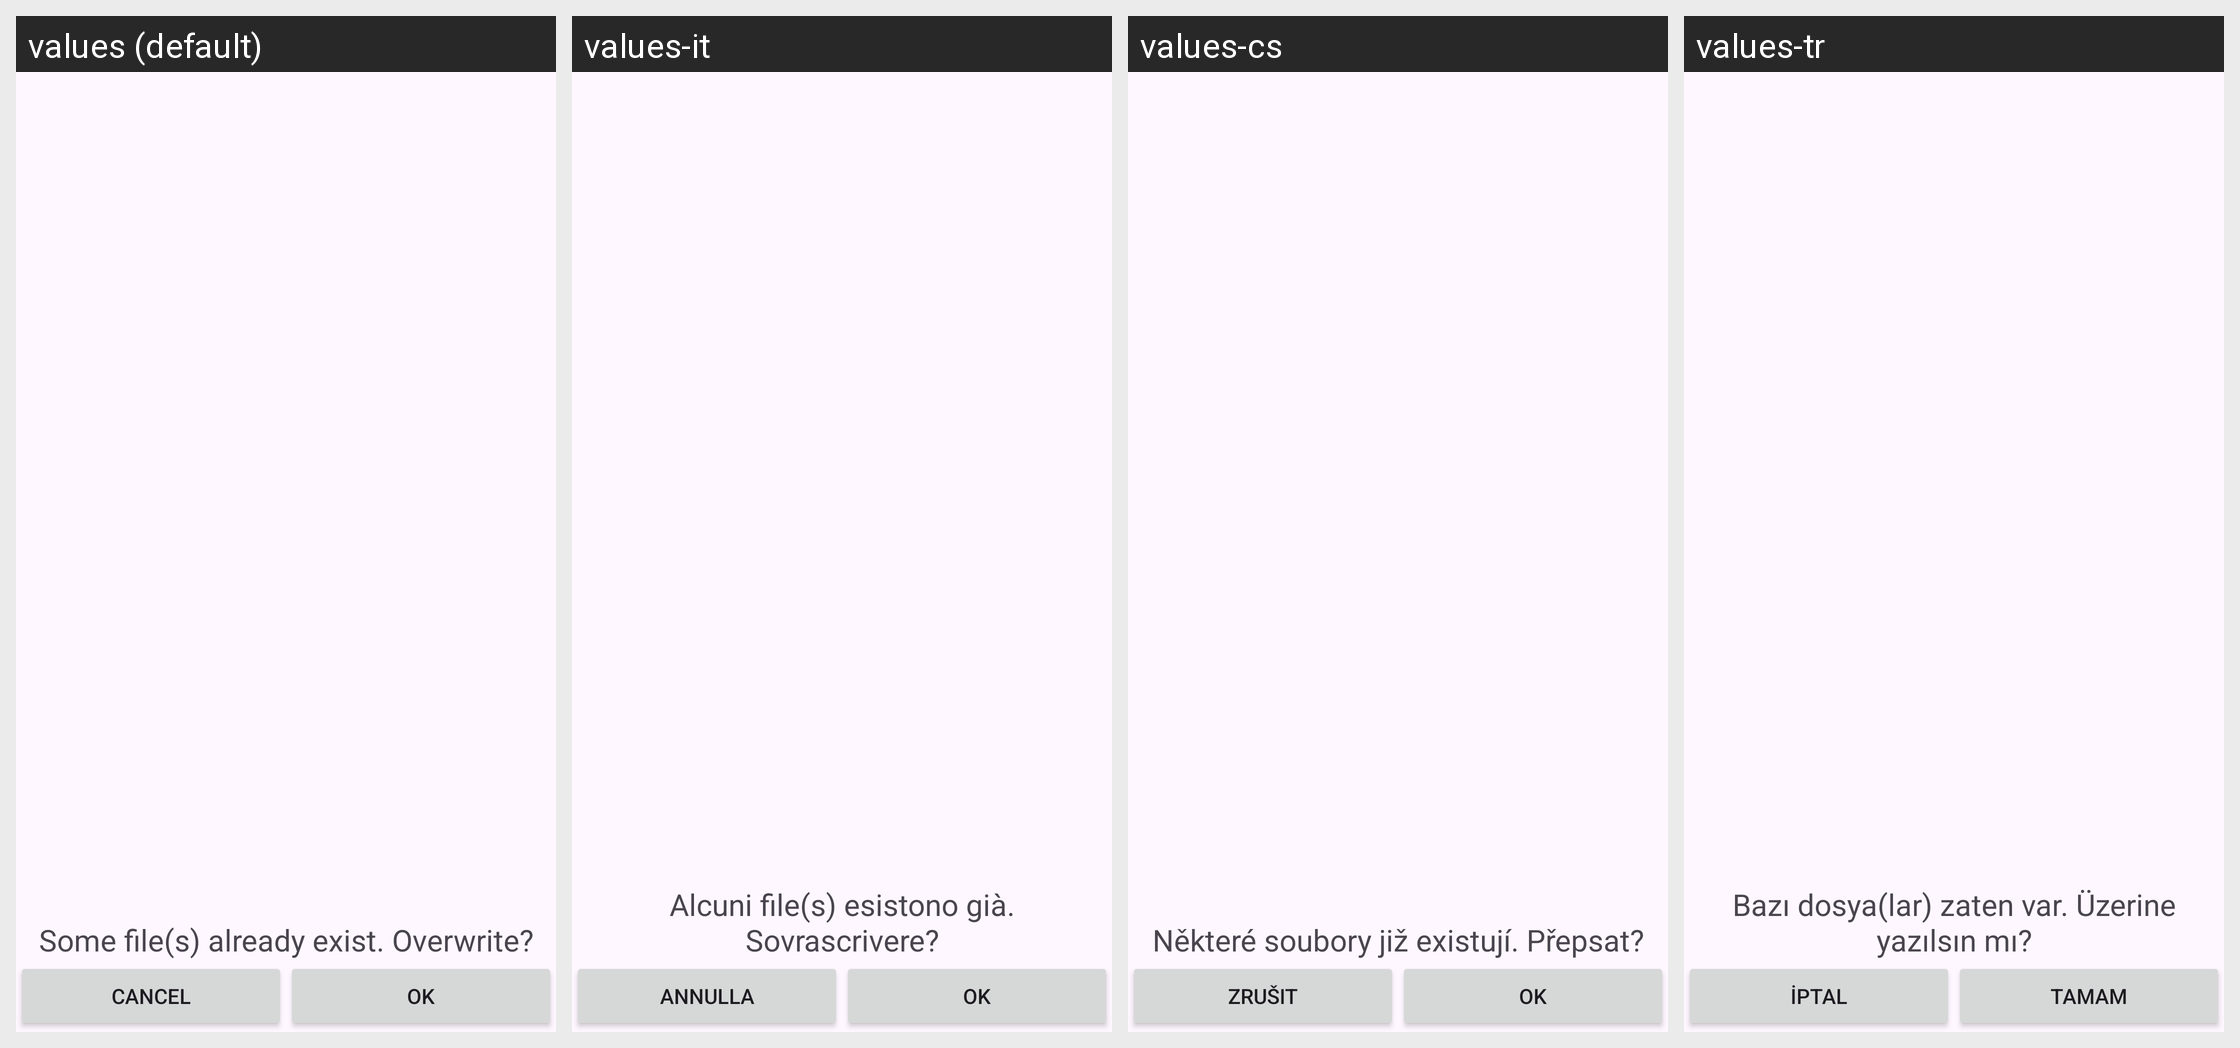

For this localized Android screen grid, give each drawn string resource with its value in every locale shown.
Android screen res/layout/activity_gpx_receiver.xml rendered under 4 locales, left to right: values (default), values-it, values-cs, values-tr. Device: Nexus 5 (rendered at 1080×1920; each locale shown at half size, 540×960, under a caption strip naming it); theme GadgetbridgeTheme.
Other locales in the repository, not shown: values-ar, values-bg, values-ca, values-de, values-el, values-en-rGB, values-es, values-et, values-fa, values-fi, values-fr, values-fr-rCA, values-gl, values-he, values-hi, values-hr, values-hu, values-id, values-ja, values-ka, values-ko, values-lt, values-lv, values-ml, values-my, values-nb-rNO, values-nl, values-pl, values-pt, values-pt-rBR, values-ro, values-ru, values-sk, values-sr, values-sv, values-th, values-uk, values-vi, values-zh-rCN, values-zh-rTW.
Strings drawn on this screen, with the default value and each locale's value (text and hints the layout hard-codes, and strings that could not be matched under every locale, appear in the picture but are not listed):

gpx_receiver_overwrite_some_files
  values: Some file(s) already exist. Overwrite?
  values-it: Alcuni file(s) esistono già. Sovrascrivere?
  values-cs: Některé soubory již existují. Přepsat?
  values-tr: Bazı dosya(lar) zaten var. Üzerine yazılsın mı?

Cancel
  values: Cancel
  values-it: Annulla
  values-cs: Zrušit
  values-tr: İptal

ok
  values: OK
  values-it: OK
  values-cs: Ok
  values-tr: Tamam
